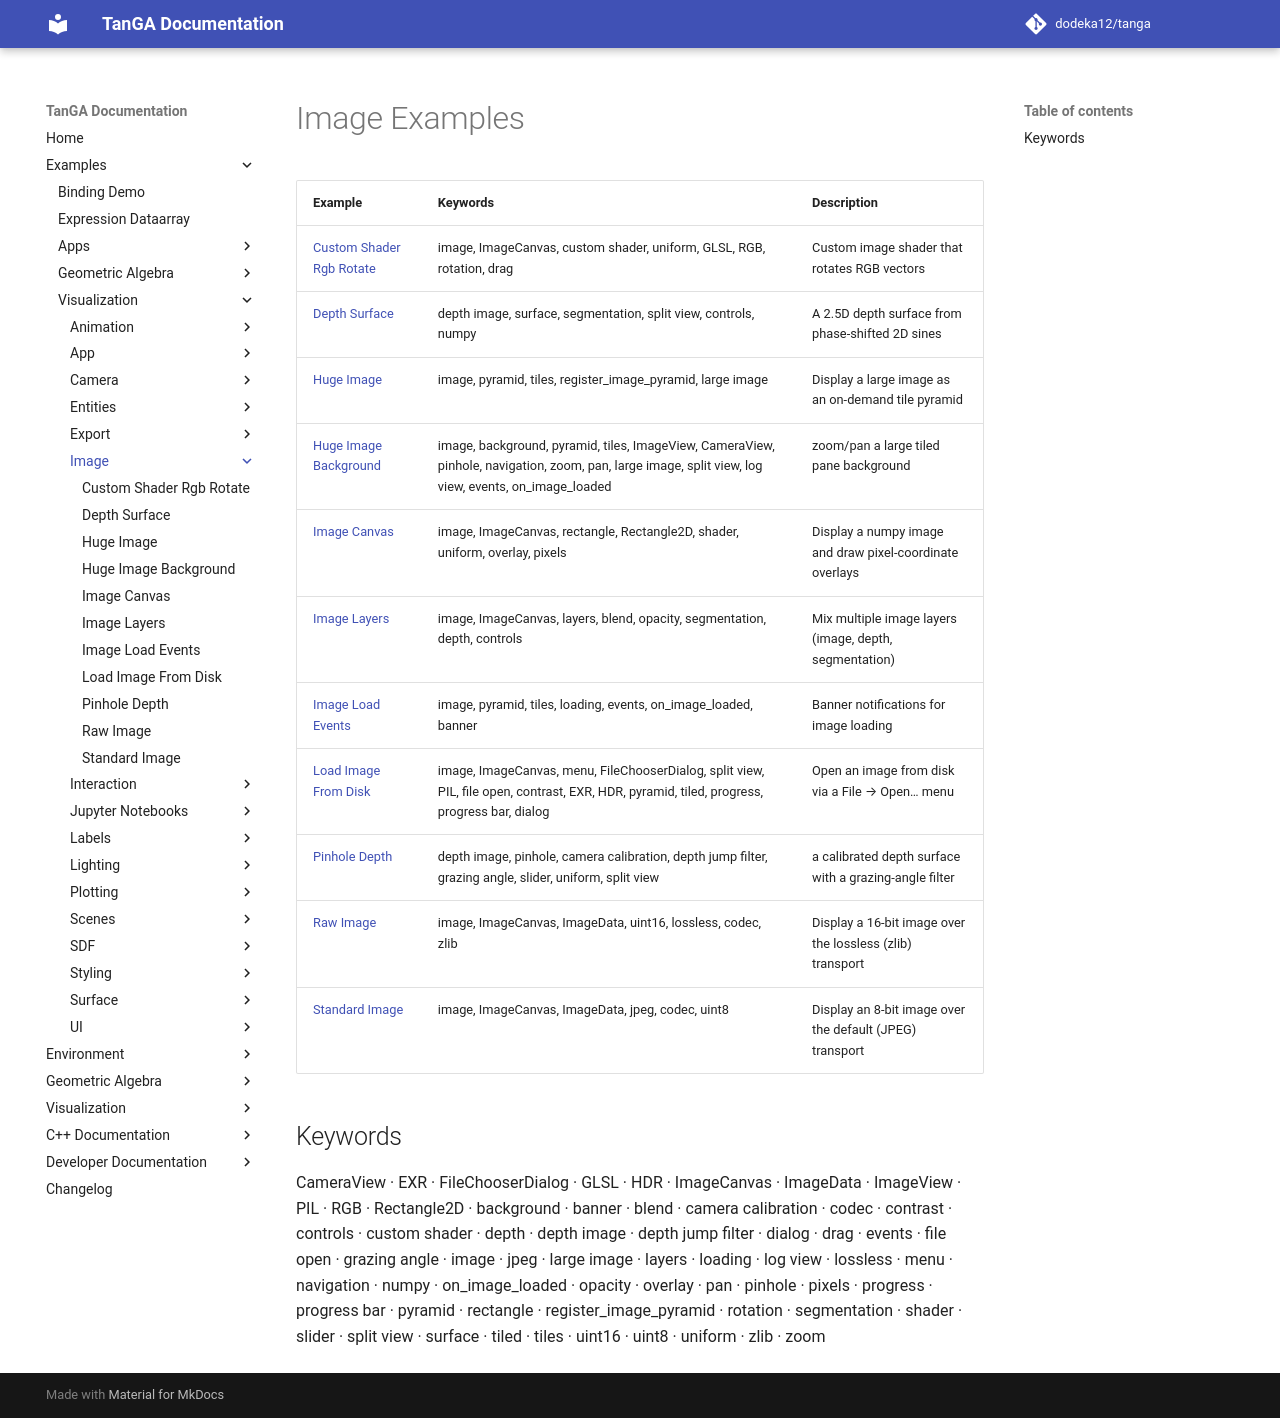

repository: dodeka12/tanga · page: v2.27.0-rc3/py/examples/viz/image/index.html · generator: mkdocs

# Image Examples

| Example | Keywords | Description |
|---------|----------|-------------|
| [Custom Shader Rgb Rotate](custom_shader_rgb_rotate.md) | image, ImageCanvas, custom shader, uniform, GLSL, RGB, rotation, drag | Custom image shader that rotates RGB vectors |
| [Depth Surface](depth_surface.md) | depth image, surface, segmentation, split view, controls, numpy | A 2.5D depth surface from phase-shifted 2D sines |
| [Huge Image](huge_image.md) | image, pyramid, tiles, register_image_pyramid, large image | Display a large image as an on-demand tile pyramid |
| [Huge Image Background](huge_image_background.md) | image, background, pyramid, tiles, ImageView, CameraView, pinhole, navigation, zoom, pan, large image, split view, log view, events, on_image_loaded | zoom/pan a large tiled pane background |
| [Image Canvas](image_canvas.md) | image, ImageCanvas, rectangle, Rectangle2D, shader, uniform, overlay, pixels | Display a numpy image and draw pixel-coordinate overlays |
| [Image Layers](image_layers.md) | image, ImageCanvas, layers, blend, opacity, segmentation, depth, controls | Mix multiple image layers (image, depth, segmentation) |
| [Image Load Events](image_load_events.md) | image, pyramid, tiles, loading, events, on_image_loaded, banner | Banner notifications for image loading |
| [Load Image From Disk](load_image_from_disk.md) | image, ImageCanvas, menu, FileChooserDialog, split view, PIL, file open, contrast, EXR, HDR, pyramid, tiled, progress, progress bar, dialog | Open an image from disk via a File → Open… menu |
| [Pinhole Depth](pinhole_depth.md) | depth image, pinhole, camera calibration, depth jump filter, grazing angle, slider, uniform, split view | a calibrated depth surface with a grazing-angle filter |
| [Raw Image](raw_image.md) | image, ImageCanvas, ImageData, uint16, lossless, codec, zlib | Display a 16-bit image over the lossless (zlib) transport |
| [Standard Image](standard_image.md) | image, ImageCanvas, ImageData, jpeg, codec, uint8 | Display an 8-bit image over the default (JPEG) transport |

## Keywords

CameraView · EXR · FileChooserDialog · GLSL · HDR · ImageCanvas · ImageData · ImageView · PIL · RGB · Rectangle2D · background · banner · blend · camera calibration · codec · contrast · controls · custom shader · depth · depth image · depth jump filter · dialog · drag · events · file open · grazing angle · image · jpeg · large image · layers · loading · log view · lossless · menu · navigation · numpy · on_image_loaded · opacity · overlay · pan · pinhole · pixels · progress · progress bar · pyramid · rectangle · register_image_pyramid · rotation · segmentation · shader · slider · split view · surface · tiled · tiles · uint16 · uint8 · uniform · zlib · zoom
